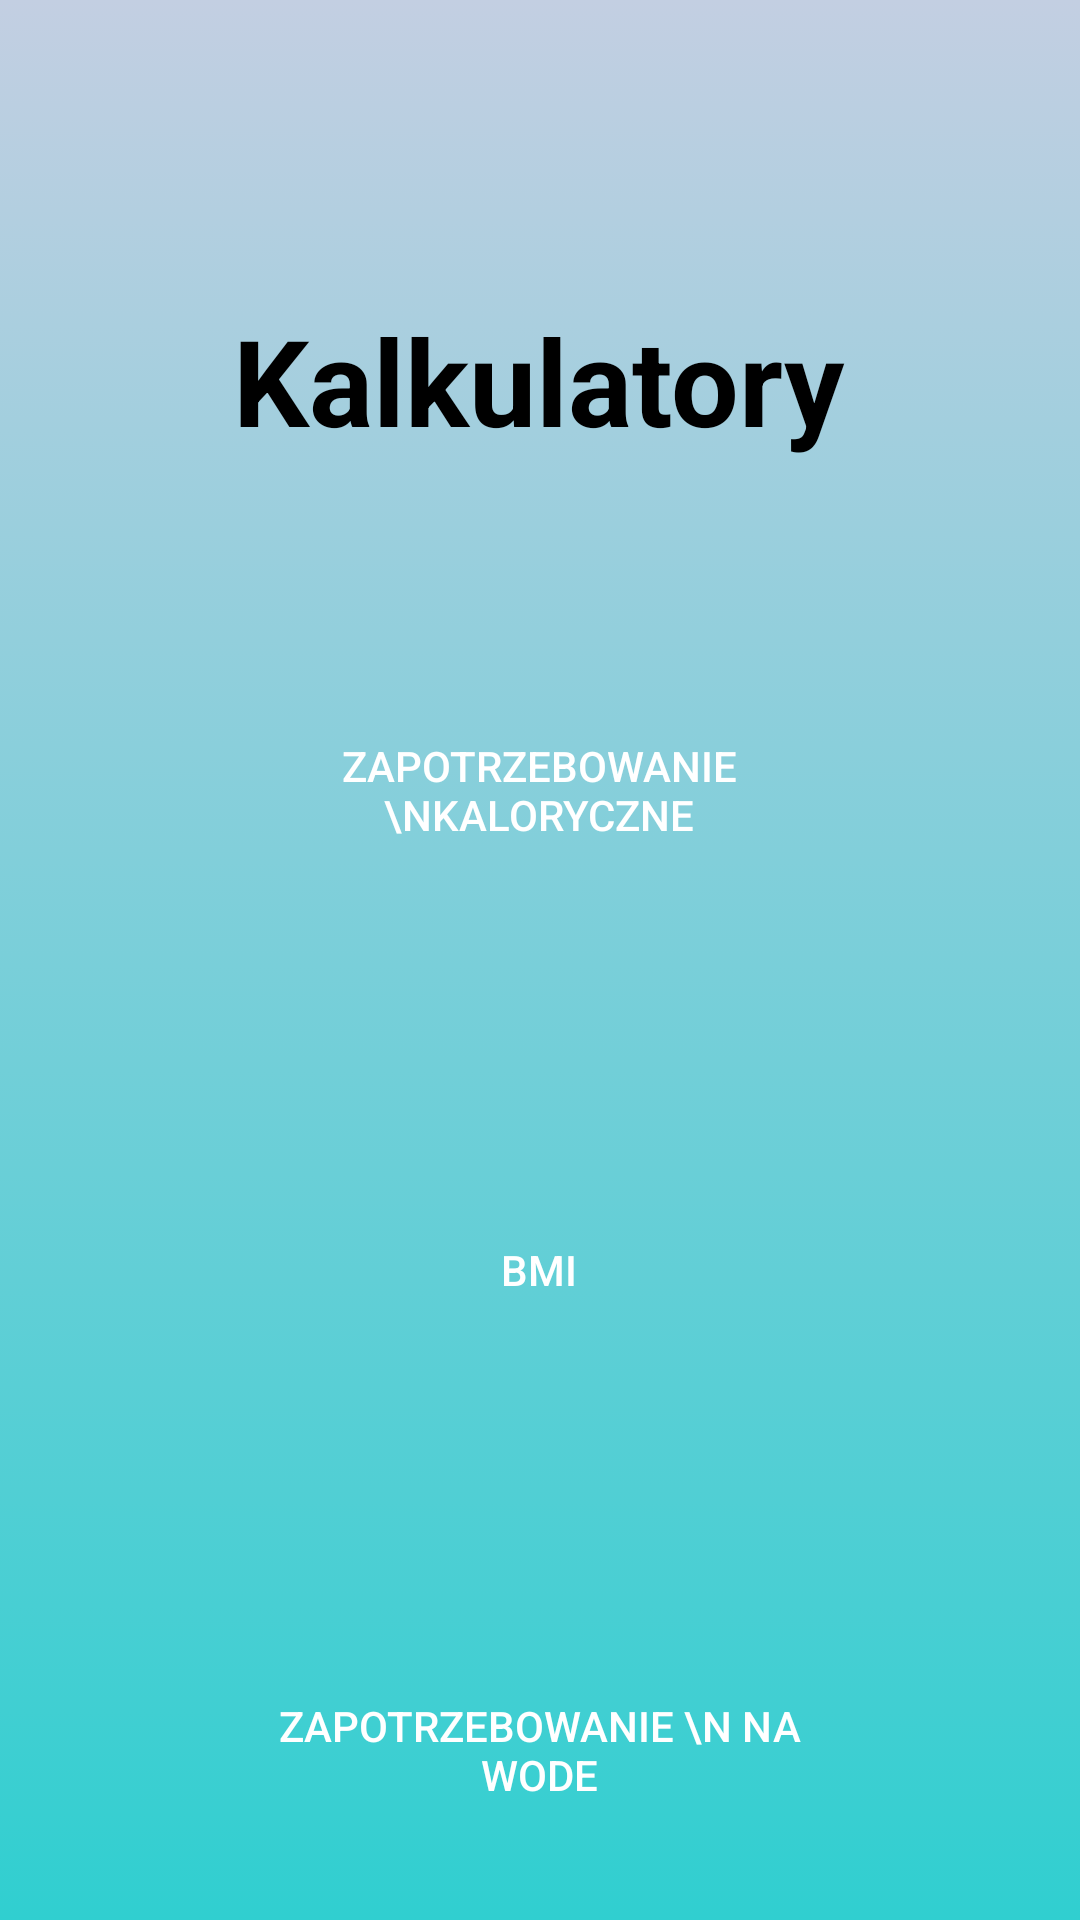

Write the Android layout XML for this screen, with the resource values it uses.
<!-- AndroidManifest.xml: application theme Theme.Praca_Magisterska_AMTP -->
<!-- res/layout/activity_dla_mezczyzn_kalkulatory.xml -->
<?xml version="1.0" encoding="utf-8"?>
<androidx.constraintlayout.widget.ConstraintLayout xmlns:android="http://schemas.android.com/apk/res/android"
    xmlns:app="http://schemas.android.com/apk/res-auto"
    xmlns:tools="http://schemas.android.com/tools"
    android:layout_width="match_parent"
    android:layout_height="match_parent"
    tools:context=".Dla_Mezczyzn_Kalkulatory"
    android:background="@drawable/gradient_bck_for_man">


    <TextView
        android:id="@+id/textView9"
        android:layout_width="wrap_content"
        android:layout_height="wrap_content"
        android:layout_marginTop="100dp"
        android:text="Kalkulatory"
        android:textColor="@color/black"
        android:textSize="40dp"
        android:textStyle="bold"
        app:layout_constraintEnd_toEndOf="parent"
        app:layout_constraintHorizontal_bias="0.497"
        app:layout_constraintStart_toStartOf="parent"
        app:layout_constraintTop_toTopOf="parent" />

    <Button
        android:id="@+id/button_dla_mezczyzn_kalk_zapotrzebowanie"
        android:layout_width="200dp"
        android:layout_height="100dp"
        android:layout_marginTop="60dp"
        android:background="@drawable/button_shape"
        android:backgroundTint="@color/black"
        android:textColor="@color/white"
        android:text="Zapotrzebowanie \nkaloryczne"

        app:layout_constraintEnd_toEndOf="parent"
        app:layout_constraintHorizontal_bias="0.497"
        app:layout_constraintStart_toStartOf="parent"
        app:layout_constraintTop_toBottomOf="@+id/textView9" />

    <Button
        android:id="@+id/button_dla_mezczyzn_kalk_BMI"
        android:layout_width="200dp"
        android:layout_height="100dp"
        android:layout_marginTop="60dp"
        android:background="@drawable/button_shape"
        android:backgroundTint="@color/black"
        android:textColor="@color/white"
        android:text="BMI"
        app:layout_constraintEnd_toEndOf="parent"

        app:layout_constraintHorizontal_bias="0.497"
        app:layout_constraintStart_toStartOf="parent"
        app:layout_constraintTop_toBottomOf="@+id/button_dla_mezczyzn_kalk_zapotrzebowanie" />

    <Button
        android:id="@+id/button_dla_mezczyzn_kalk_woda"
        android:layout_width="200dp"
        android:layout_height="100dp"
        android:layout_marginTop="60dp"
        android:background="@drawable/button_shape"
        android:backgroundTint="@color/black"
        android:textColor="@color/white"
        android:text="Zapotrzebowanie \n na wode"
        app:layout_constraintEnd_toEndOf="parent"
        app:layout_constraintHorizontal_bias="0.497"
        app:layout_constraintStart_toStartOf="parent"
        app:layout_constraintTop_toBottomOf="@+id/button_dla_mezczyzn_kalk_BMI" />

</androidx.constraintlayout.widget.ConstraintLayout>
<!-- resources referenced by this layout -->
<resources>
  <color name="black">#FF000000</color>
  <color name="white">#FFFFFFFF</color>
  <!-- drawable gradient_bck_for_man (drawable) -->
  <?xml version="1.0" encoding="utf-8"?>
  <selector xmlns:android="http://schemas.android.com/apk/res/android">
  
      <item>
          <shape>
              <gradient
                  android:angle="90"
                  android:startColor="#30cfd0"
                  android:endColor="#c3cfe2"
                  />
  
          </shape>
      </item>
  </selector>
  <style name="Theme.Praca_Magisterska_AMTP" parent="Theme.AppCompat.Light.NoActionBar">
          
          <item name="colorPrimary">@color/purple_500</item>
          <item name="colorPrimaryVariant">@color/purple_700</item>
          <item name="colorOnPrimary">@color/white</item>
          
          <item name="colorSecondary">@color/teal_200</item>
          <item name="colorSecondaryVariant">@color/teal_700</item>
          <item name="colorOnSecondary">@color/black</item>
          
          <item name="android:statusBarColor" tools:targetApi="l">?attr/colorPrimaryVariant</item>
          
      </style>
  <color name="purple_500">#FF6200EE</color>
  <color name="purple_700">#FF3700B3</color>
  <color name="teal_200">#FF03DAC5</color>
  <color name="teal_700">#FF018786</color>
</resources>
